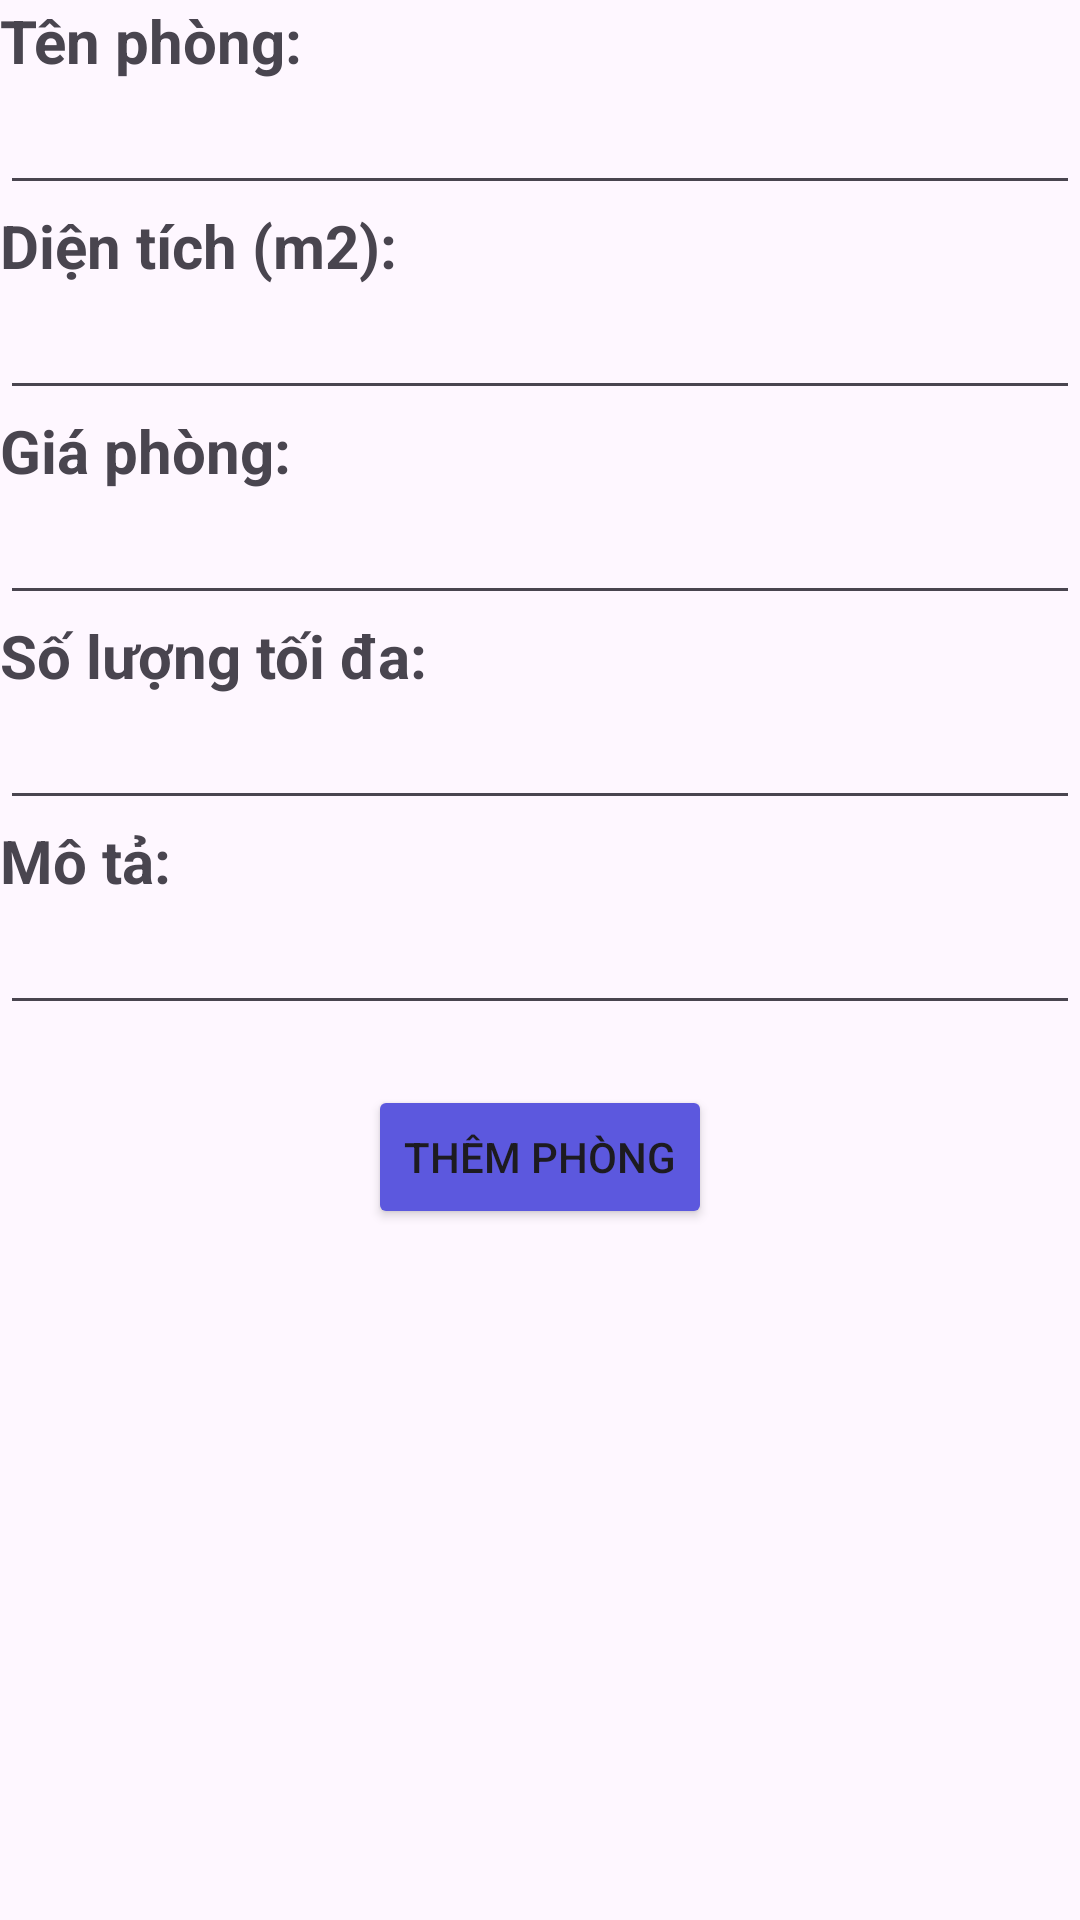

The Android layout XML behind this screen, and the referenced resources:
<!-- AndroidManifest.xml: application theme Theme.QuảnLýNhàTrọ -->
<!-- res/layout/activity_them_phong.xml -->
<?xml version="1.0" encoding="utf-8"?>
<LinearLayout xmlns:android="http://schemas.android.com/apk/res/android"
    xmlns:app="http://schemas.android.com/apk/res-auto"
    xmlns:tools="http://schemas.android.com/tools"
    android:layout_width="match_parent"
    android:layout_height="match_parent"
    android:orientation="vertical"
    android:layout_margin="5dp"
    tools:context=".activities.ThemPhongActivity">

    <TextView
        android:layout_width="match_parent"
        android:layout_height="wrap_content"
        android:text="Tên phòng:"
        android:textSize="20sp"
        android:textStyle="bold"/>
    <EditText
        android:id="@+id/tenPhong"
        android:layout_width="match_parent"
        android:layout_height="wrap_content"
        android:inputType="text" />

    <TextView
        android:layout_width="match_parent"
        android:layout_height="wrap_content"
        android:text="Diện tích (m2):"
        android:textSize="20sp"
        android:textStyle="bold"/>
    <EditText
        android:id="@+id/dienTich"
        android:layout_width="match_parent"
        android:layout_height="wrap_content"
        android:inputType="numberDecimal" />
    <TextView
        android:layout_width="match_parent"
        android:layout_height="wrap_content"
        android:text="Giá phòng:"
        android:textSize="20sp"
        android:textStyle="bold"/>
    <EditText
        android:id="@+id/giaPhong"
        android:layout_width="match_parent"
        android:layout_height="wrap_content"
        android:inputType="number" />

    <TextView
        android:layout_width="match_parent"
        android:layout_height="wrap_content"
        android:text="Số lượng tối đa:"
        android:textSize="20sp"
        android:textStyle="bold"/>
    <EditText
        android:id="@+id/soLuong"
        android:layout_width="match_parent"
        android:layout_height="wrap_content"
        android:inputType="number" />

    <TextView
        android:layout_width="match_parent"
        android:layout_height="wrap_content"
        android:text="Mô tả:"
        android:textSize="20sp"
        android:textStyle="bold"/>
    <EditText
        android:id="@+id/moTa"
        android:layout_width="match_parent"
        android:layout_height="wrap_content"
        android:inputType="text" />


    <Button
        android:id="@+id/themPhong"
        android:layout_width="wrap_content"
        android:layout_height="wrap_content"
        android:text="Thêm phòng"
        android:layout_gravity="center"
        android:layout_marginTop="20dp"
        android:backgroundTint="@color/blue"/>

    <Button
        android:id="@+id/suaPhong"
        android:layout_width="wrap_content"
        android:layout_height="wrap_content"
        android:text="Sửa phòng"
        android:layout_gravity="center"
        android:layout_marginTop="20dp"
        android:visibility="gone"
        android:backgroundTint="@color/blue"/>

</LinearLayout>
<!-- resources referenced by this layout -->
<resources>
  <color name="blue">#5C58DE</color>
  <style name="Theme.QuảnLýNhàTrọ" parent="Base.Theme.QuảnLýNhàTrọ" />
  <style name="Base.Theme.QuảnLýNhàTrọ" parent="Theme.Material3.DayNight.NoActionBar">
          
          
      </style>
</resources>
